Photos from the image-classification dataset "Thermal" in the GitHub repository chen-lu21/plant-disease-detection. Its 4 classes are: rice leaf brown spot, rice leaf healthy, rice leaf hispa, rice leaf blast.

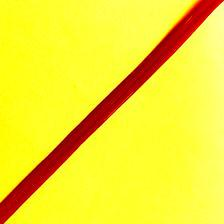
Label: rice leaf hispa

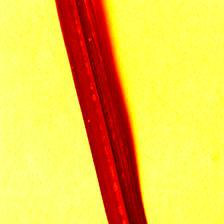
Label: rice leaf blast

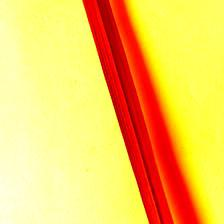
Label: rice leaf healthy

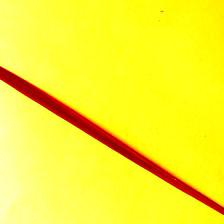
Label: rice leaf healthy

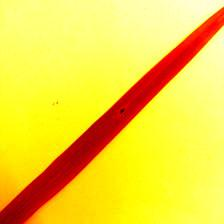
Label: rice leaf brown spot

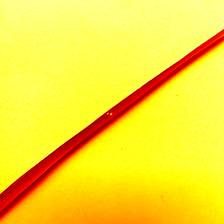
Label: rice leaf blast
